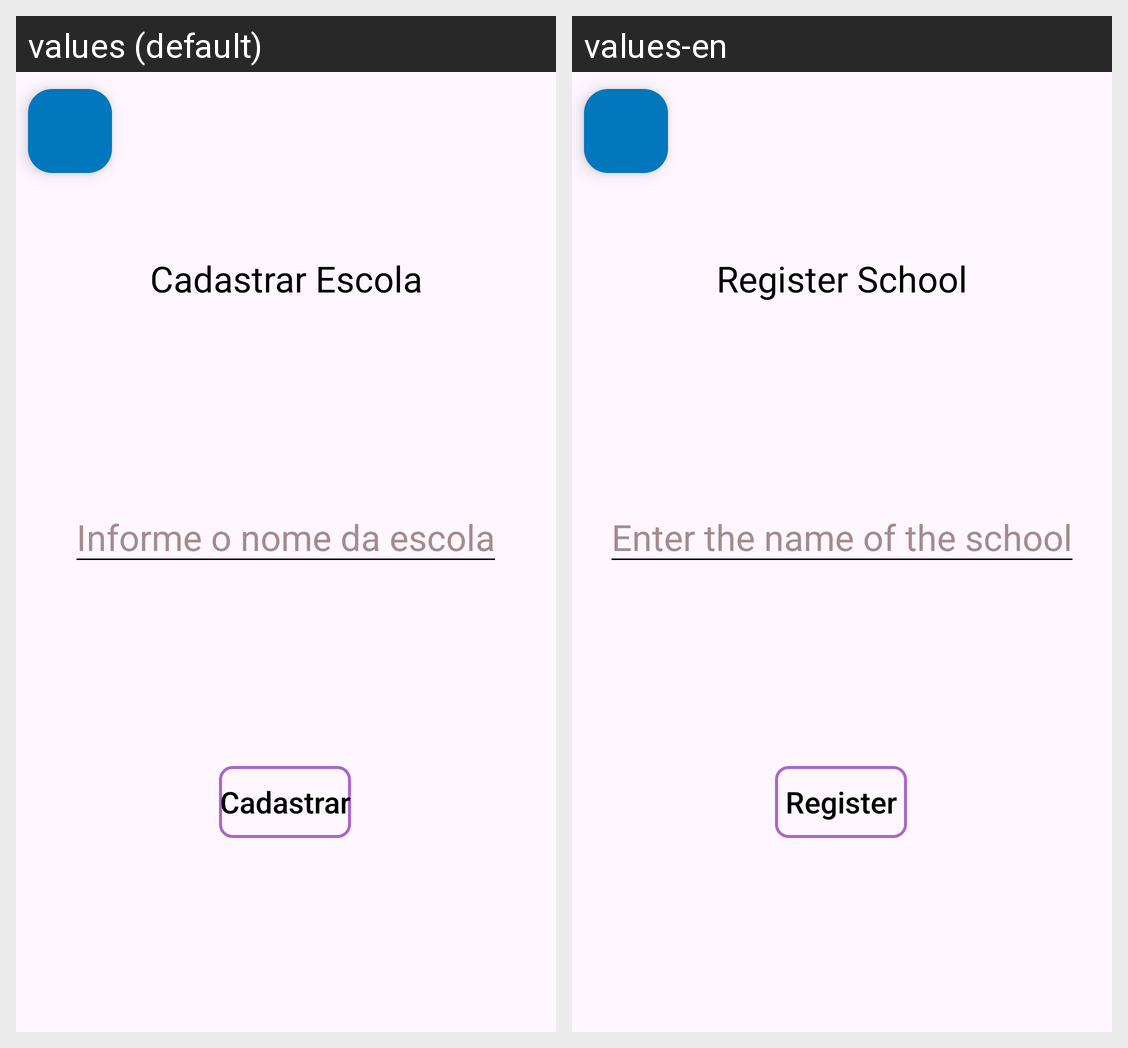

Here is an Android app screen in its default locale and in the app's own translations. Write out the translated-string differences for the strings that appear on this screen.
Android screen res/layout/school_registration_dialog.xml rendered under 2 locales, left to right: values (default), values-en. Device: Nexus 5 (rendered at 1080×1920; each locale shown at half size, 540×960, under a caption strip naming it); theme Theme.Kariti.
Strings drawn on this screen, with the default value and each locale's value (text and hints the layout hard-codes, and strings that could not be matched under every locale, appear in the picture but are not listed):

registerSchool
  values: Cadastrar Escola
  values-en: Register School

EditTextInfoEscola
  values: Informe o nome da escola
  values-en: Enter the name of the school

register_description
  values: Cadastrar
  values-en: Register
